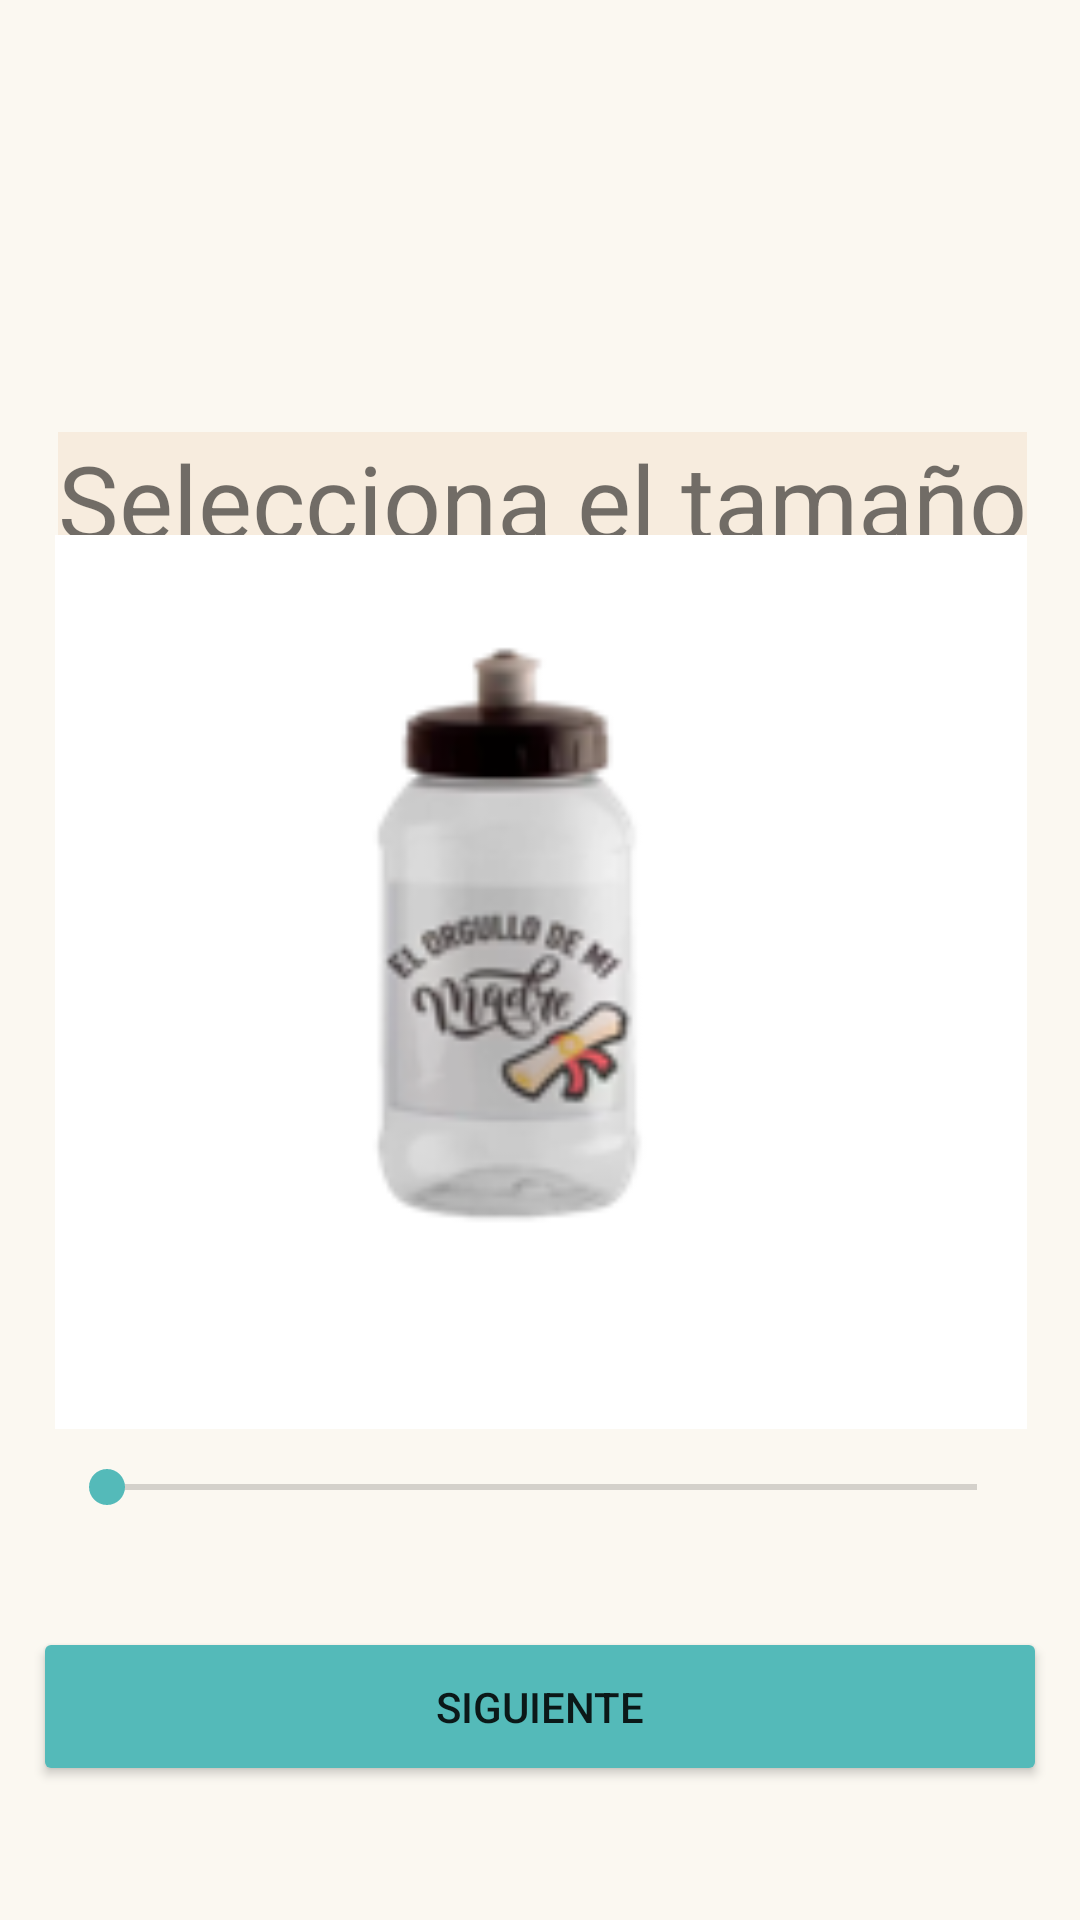

Reconstruct the res/layout file that produces this screen, plus the resources it refers to.
<!-- AndroidManifest.xml: application theme Theme.DreamDrink -->
<!-- res/layout/fragment_selecionartamano.xml -->
<?xml version="1.0" encoding="utf-8"?>
<FrameLayout xmlns:android="http://schemas.android.com/apk/res/android"
    xmlns:app="http://schemas.android.com/apk/res-auto"
    xmlns:tools="http://schemas.android.com/tools"
    android:layout_width="match_parent"
    android:layout_height="match_parent"
    android:background="#FBF8F1"
    tools:context=".Activities.activity.selecionartamanoFragment">

    <androidx.constraintlayout.widget.ConstraintLayout
        android:layout_width="match_parent"
        android:layout_height="match_parent">

        <TextView
            android:id="@+id/textView"
            android:layout_width="wrap_content"
            android:layout_height="wrap_content"
            android:layout_marginTop="144dp"
            android:background="#F7ECDE"
            android:text="Selecciona el tamaño"
            android:textSize="34sp"
            app:layout_constraintEnd_toEndOf="parent"
            app:layout_constraintHorizontal_bias="0.522"
            app:layout_constraintStart_toStartOf="parent"
            app:layout_constraintTop_toTopOf="parent" />

        <SeekBar
            android:id="@+id/seekBar2"
            style="@android:style/Widget.Material.SeekBar"
            android:layout_width="322dp"
            android:layout_height="58dp"
            android:progressTint="#54BAB9"
            android:thumbTint="#54BAB9"
            app:layout_constraintBottom_toBottomOf="parent"
            app:layout_constraintEnd_toEndOf="parent"
            app:layout_constraintHorizontal_bias="0.516"
            app:layout_constraintStart_toStartOf="parent"
            app:layout_constraintTop_toTopOf="parent"
            app:layout_constraintVertical_bias="0.802" />

        <Button
            android:id="@+id/button2"
            android:layout_width="338dp"
            android:layout_height="53dp"
            android:backgroundTint="#54BAB9"
            android:text="Siguiente"
            app:layout_constraintBottom_toBottomOf="parent"
            app:layout_constraintEnd_toEndOf="parent"
            app:layout_constraintHorizontal_bias="0.493"
            app:layout_constraintStart_toStartOf="parent"
            app:layout_constraintTop_toTopOf="parent"
            app:layout_constraintVertical_bias="0.924" />

        <ImageView
            android:id="@+id/imageView"
            android:layout_width="324dp"
            android:layout_height="298dp"
            android:src="@android:drawable/screen_background_light"
            app:layout_constraintBottom_toBottomOf="parent"
            app:layout_constraintEnd_toEndOf="parent"
            app:layout_constraintHorizontal_bias="0.505"
            app:layout_constraintStart_toStartOf="parent"
            app:layout_constraintTop_toTopOf="parent"
            app:layout_constraintVertical_bias="0.521" />

        <ImageView
            android:id="@+id/imageView2"
            android:layout_width="229dp"
            android:layout_height="216dp"
            android:src="@drawable/vasochupon"
            app:layout_constraintBottom_toBottomOf="parent"
            app:layout_constraintEnd_toEndOf="parent"
            app:layout_constraintStart_toStartOf="parent"
            app:layout_constraintTop_toTopOf="parent"
            app:layout_constraintVertical_bias="0.499" />
    </androidx.constraintlayout.widget.ConstraintLayout>
</FrameLayout>
<!-- resources referenced by this layout -->
<resources>
  <!-- drawable vasochupon: png bitmap (drawable, 12296 bytes) -->
  <style name="Theme.DreamDrink" parent="Theme.MaterialComponents.DayNight.DarkActionBar">
          
          <item name="colorPrimary">@color/purple_500</item>
          <item name="colorPrimaryVariant">@color/purple_700</item>
          <item name="colorOnPrimary">@color/white</item>
          
          <item name="colorSecondary">@color/teal_200</item>
          <item name="colorSecondaryVariant">@color/teal_700</item>
          <item name="colorOnSecondary">@color/black</item>
          
          <item name="android:statusBarColor" tools:targetApi="l">?attr/colorPrimaryVariant</item>
          
  
          <item name="windowActionBar">false</item>
          <item name="windowNoTitle">true</item>
      </style>
  <!-- not gathered from this repository: default colours our renderer supplied (Android Studio template values) -->
  <color name="purple_500">#FF6200EE</color>
  <color name="purple_700">#FF3700B3</color>
  <color name="teal_200">#FF03DAC5</color>
  <color name="teal_700">#FF018786</color>
  <color name="black">#FF000000</color>
  <color name="white">#FFFFFFFF</color>
</resources>
